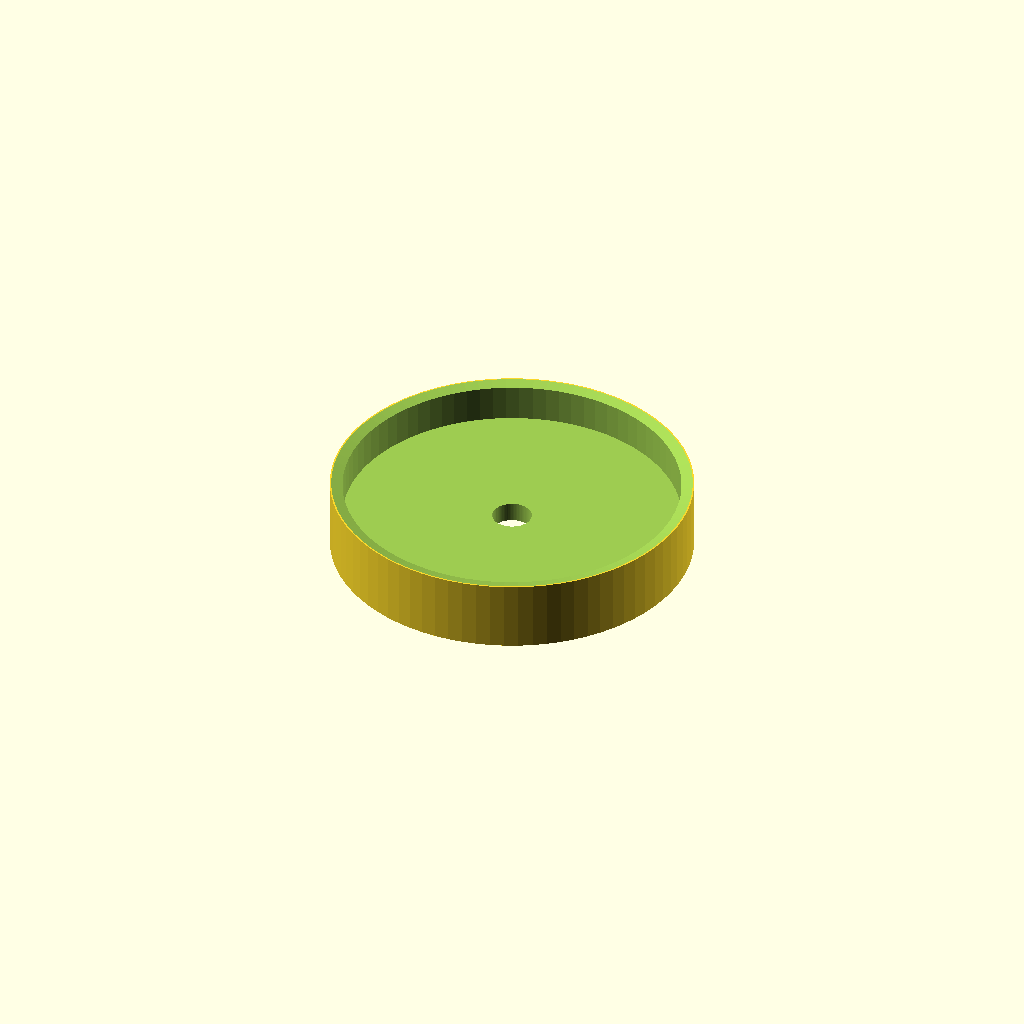
Cell 1 — every parameter at its default value.
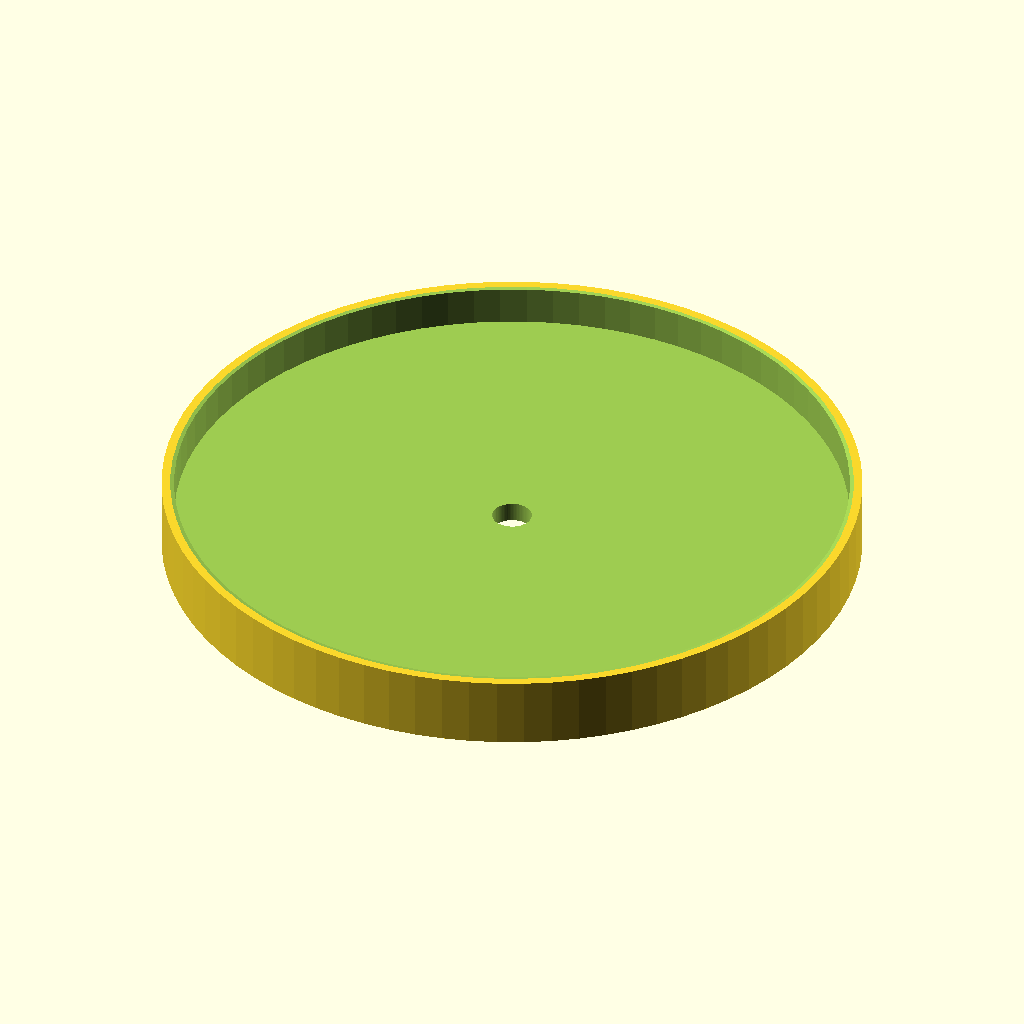
Cell 2: mug_od = 170 (everything else at default).
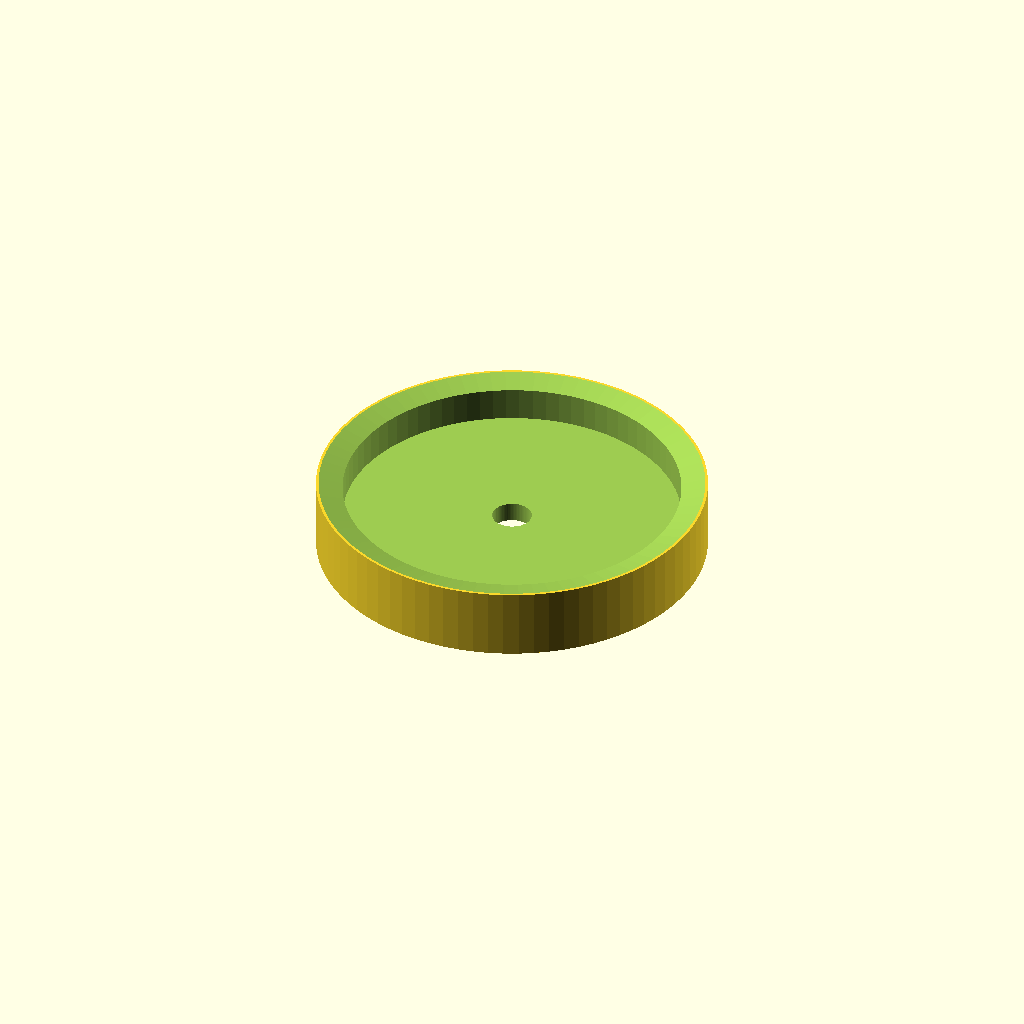
Cell 3: wall = 7 (everything else at default).
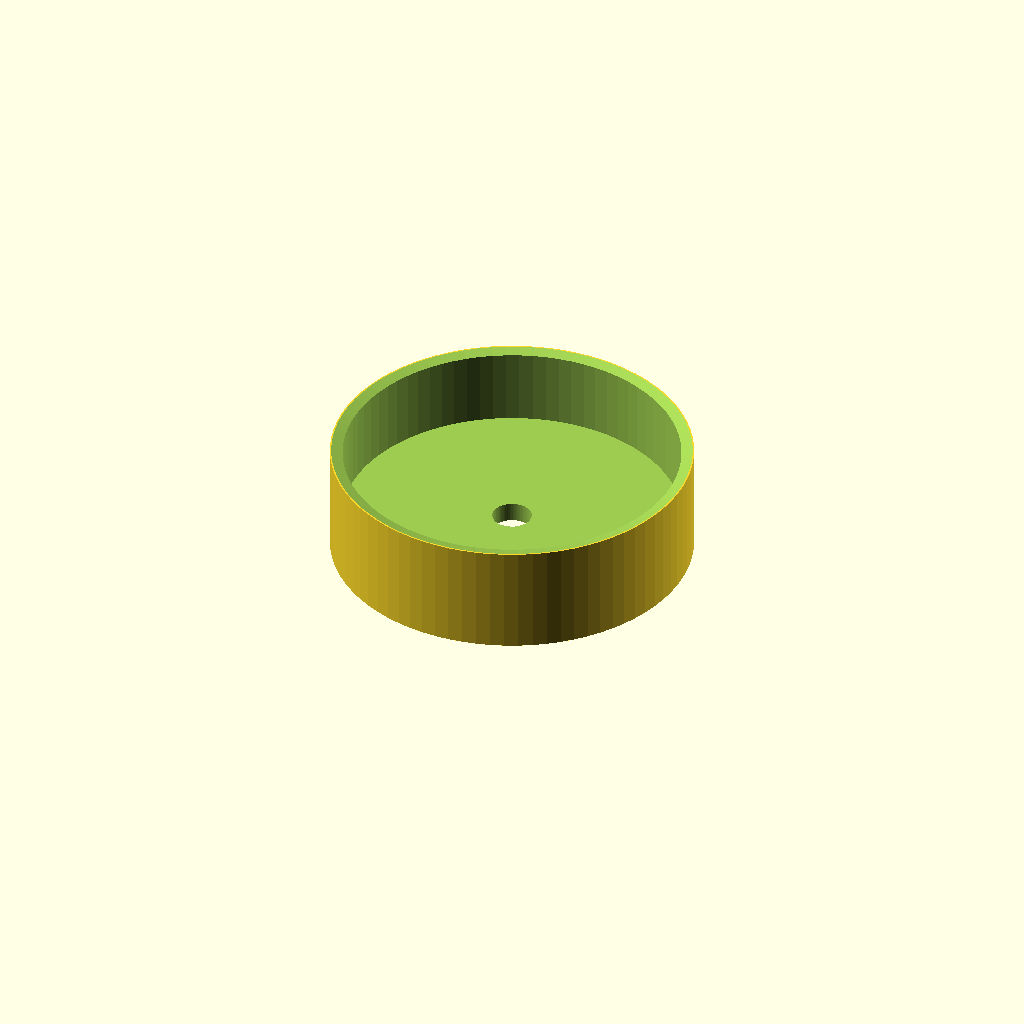
Cell 4: the same model with rim_depth = 20.
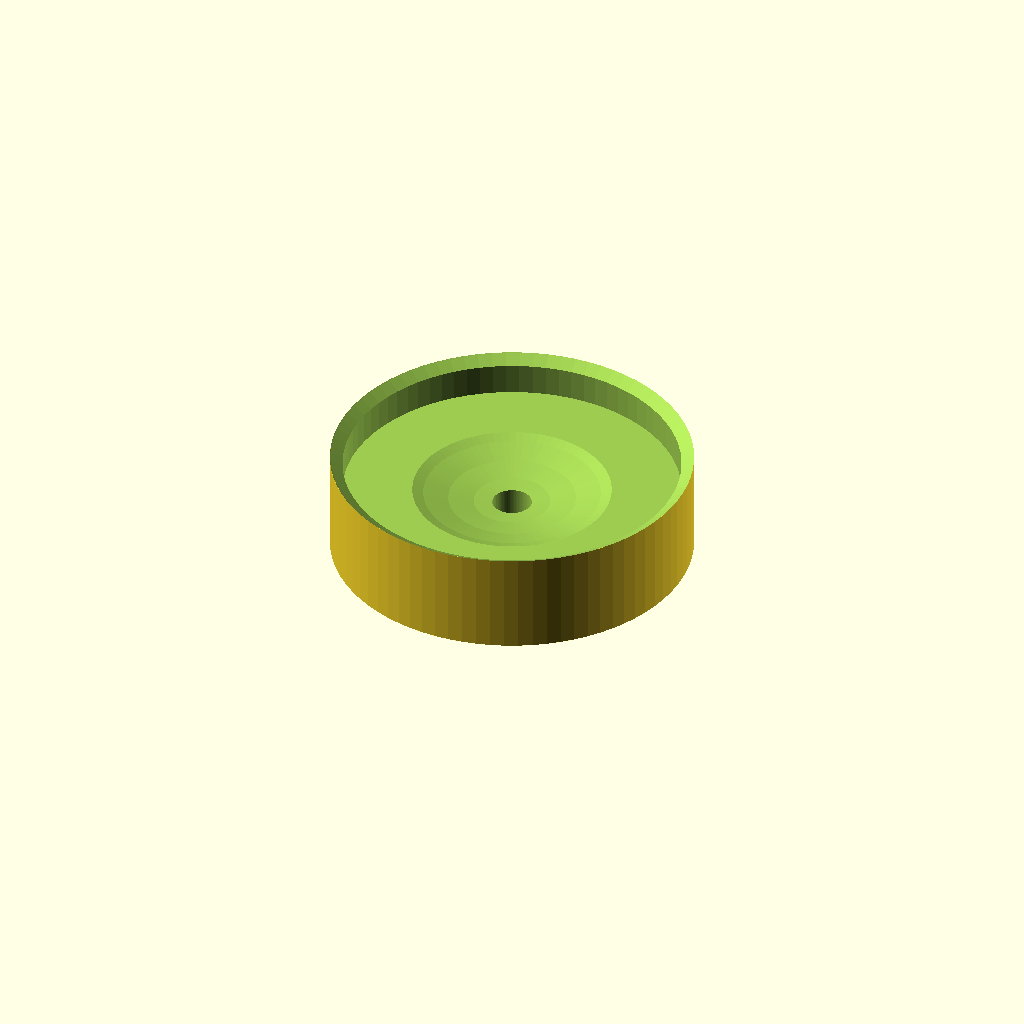
Cell 5: lid_thick = 16 (everything else at default).
All cells are drawn from one camera (rotation 55°, 0°, 25°, orthographic, colour scheme Cornfield), so only the parameter changes between them.
OpenSCAD source file cherry_pit_lid_004.scad:
// Cherry Pit Lid v004 - concave top and bottom
// Sits on standard coffee mug ~85mm outer rim diameter

$fn = 80;

mug_od      = 85;
clearance   = 0.6;
wall        = 3.5;
rim_depth   = 10;
lid_thick   = 8;
pit_hole_d  = 10;

outer_d = mug_od + wall * 2;
outer_r = outer_d / 2;

// Top bowl: spans full lid width, dips lid_thick-2mm
top_depth  = lid_thick - 2;
top_bowl_r = (outer_r * outer_r + top_depth * top_depth) / (2 * top_depth);

bot_recess_d = outer_d - wall * 2;  // recess inset from outer edge
bot_recess_h = 3;                    // depth of bottom recess

difference() {
    cylinder(d = outer_d, h = rim_depth + lid_thick);

    // Collar bore (fits over mug rim)
    translate([0, 0, lid_thick])
        cylinder(d = mug_od + clearance, h = rim_depth + 1);

    // Top concave bowl
    translate([0, 0, rim_depth + lid_thick + top_bowl_r - top_depth])
        sphere(r = top_bowl_r);

    // Bottom concave recess — leaves a rim ring on the underside
    translate([0, 0, -0.1])
        cylinder(d = bot_recess_d, h = bot_recess_h + 0.1);

    // Pit hole through center
    cylinder(d = pit_hole_d, h = rim_depth + lid_thick + 1);
}
Customizer parameters (derived from the source; name, type, default, range or options):
mug_od: number, default 85
clearance: number, default 0.6
wall: number, default 3.5
rim_depth: number, default 10
lid_thick: number, default 8
pit_hole_d: number, default 10
bot_recess_h: number, default 3
